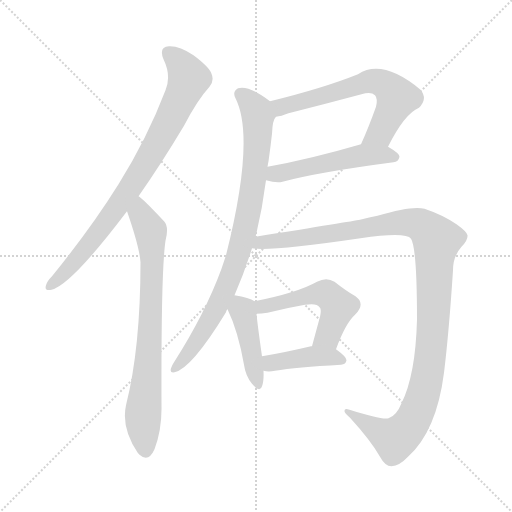
t = 0.00 s
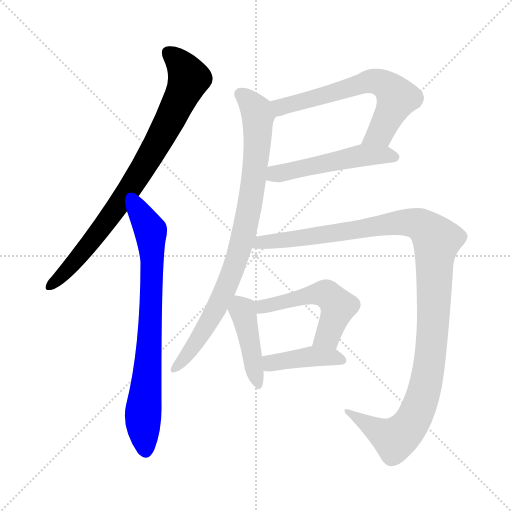
t = 1.57 s
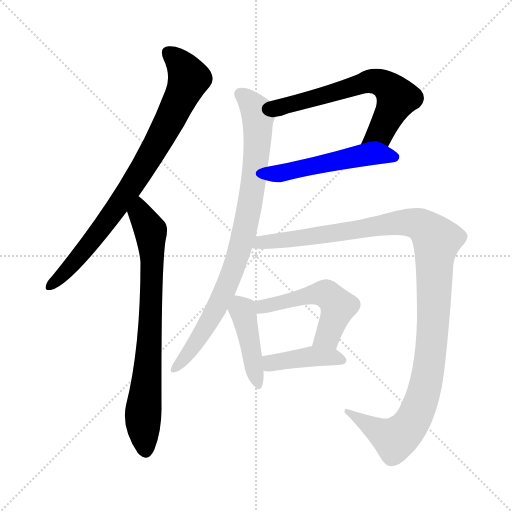
t = 3.14 s
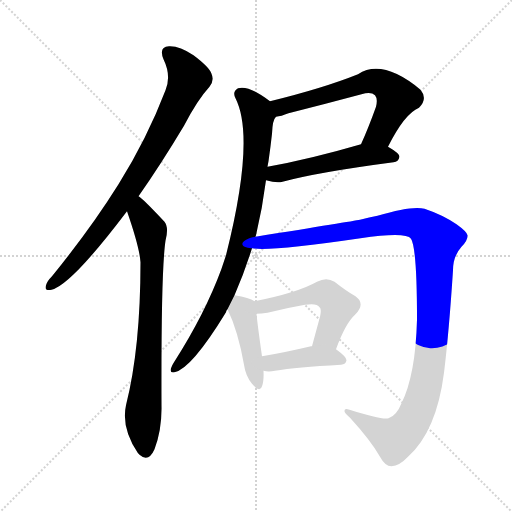
t = 4.71 s
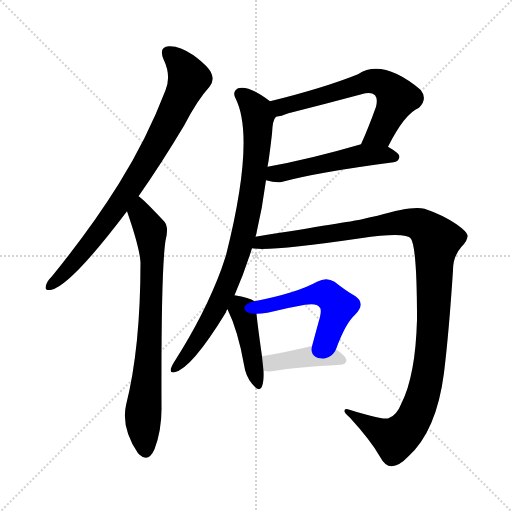
t = 6.28 s
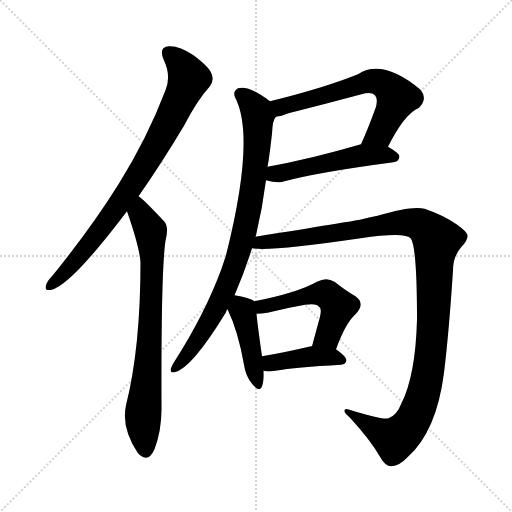
t = 7.85 s

The animated SVG that drew these frames (rendered in a browser with its animation timeline set to each time). Animation: 9 CSS @keyframes rules; one cycle of 7.85 s.

<svg version="1.1" viewBox="0 0 1024 1024" xmlns="http://www.w3.org/2000/svg">
  <g stroke="lightgray" stroke-dasharray="1,1" stroke-width="1" transform="scale(4, 4)">
    <line x1="0" y1="0" x2="256" y2="256"></line>
    <line x1="256" y1="0" x2="0" y2="256"></line>
    <line x1="128" y1="0" x2="128" y2="256"></line>
    <line x1="0" y1="128" x2="256" y2="128"></line>
  </g>
<g transform="scale(1, -1) translate(0, -900)">
   <style type="text/css">
    @keyframes keyframes0 {
      from {
       stroke: blue;
       stroke-dashoffset: 820;
       stroke-width: 128;
       }
       73% {
       animation-timing-function: step-end;
       stroke: blue;
       stroke-dashoffset: 0;
       stroke-width: 128;
       }
       to {
       stroke: black;
       stroke-width: 1024;
       }
       }
       #make-me-a-hanzi-animation-0 {
         animation: keyframes0 0.917318s both;
         animation-delay: 0.000000s;
         animation-timing-function: linear;
       }
    @keyframes keyframes1 {
      from {
       stroke: blue;
       stroke-dashoffset: 762;
       stroke-width: 128;
       }
       71% {
       animation-timing-function: step-end;
       stroke: blue;
       stroke-dashoffset: 0;
       stroke-width: 128;
       }
       to {
       stroke: black;
       stroke-width: 1024;
       }
       }
       #make-me-a-hanzi-animation-1 {
         animation: keyframes1 0.870117s both;
         animation-delay: 0.917318s;
         animation-timing-function: linear;
       }
    @keyframes keyframes2 {
      from {
       stroke: blue;
       stroke-dashoffset: 638;
       stroke-width: 128;
       }
       67% {
       animation-timing-function: step-end;
       stroke: blue;
       stroke-dashoffset: 0;
       stroke-width: 128;
       }
       to {
       stroke: black;
       stroke-width: 1024;
       }
       }
       #make-me-a-hanzi-animation-2 {
         animation: keyframes2 0.769206s both;
         animation-delay: 1.787435s;
         animation-timing-function: linear;
       }
    @keyframes keyframes3 {
      from {
       stroke: blue;
       stroke-dashoffset: 512;
       stroke-width: 128;
       }
       63% {
       animation-timing-function: step-end;
       stroke: blue;
       stroke-dashoffset: 0;
       stroke-width: 128;
       }
       to {
       stroke: black;
       stroke-width: 1024;
       }
       }
       #make-me-a-hanzi-animation-3 {
         animation: keyframes3 0.666667s both;
         animation-delay: 2.556641s;
         animation-timing-function: linear;
       }
    @keyframes keyframes4 {
      from {
       stroke: blue;
       stroke-dashoffset: 856;
       stroke-width: 128;
       }
       74% {
       animation-timing-function: step-end;
       stroke: blue;
       stroke-dashoffset: 0;
       stroke-width: 128;
       }
       to {
       stroke: black;
       stroke-width: 1024;
       }
       }
       #make-me-a-hanzi-animation-4 {
         animation: keyframes4 0.946615s both;
         animation-delay: 3.223307s;
         animation-timing-function: linear;
       }
    @keyframes keyframes5 {
      from {
       stroke: blue;
       stroke-dashoffset: 1172;
       stroke-width: 128;
       }
       79% {
       animation-timing-function: step-end;
       stroke: blue;
       stroke-dashoffset: 0;
       stroke-width: 128;
       }
       to {
       stroke: black;
       stroke-width: 1024;
       }
       }
       #make-me-a-hanzi-animation-5 {
         animation: keyframes5 1.203776s both;
         animation-delay: 4.169922s;
         animation-timing-function: linear;
       }
    @keyframes keyframes6 {
      from {
       stroke: blue;
       stroke-dashoffset: 427;
       stroke-width: 128;
       }
       58% {
       animation-timing-function: step-end;
       stroke: blue;
       stroke-dashoffset: 0;
       stroke-width: 128;
       }
       to {
       stroke: black;
       stroke-width: 1024;
       }
       }
       #make-me-a-hanzi-animation-6 {
         animation: keyframes6 0.597493s both;
         animation-delay: 5.373698s;
         animation-timing-function: linear;
       }
    @keyframes keyframes7 {
      from {
       stroke: blue;
       stroke-dashoffset: 521;
       stroke-width: 128;
       }
       63% {
       animation-timing-function: step-end;
       stroke: blue;
       stroke-dashoffset: 0;
       stroke-width: 128;
       }
       to {
       stroke: black;
       stroke-width: 1024;
       }
       }
       #make-me-a-hanzi-animation-7 {
         animation: keyframes7 0.673991s both;
         animation-delay: 5.971191s;
         animation-timing-function: linear;
       }
    @keyframes keyframes8 {
      from {
       stroke: blue;
       stroke-dashoffset: 412;
       stroke-width: 128;
       }
       57% {
       animation-timing-function: step-end;
       stroke: blue;
       stroke-dashoffset: 0;
       stroke-width: 128;
       }
       to {
       stroke: black;
       stroke-width: 1024;
       }
       }
       #make-me-a-hanzi-animation-8 {
         animation: keyframes8 0.585286s both;
         animation-delay: 6.645182s;
         animation-timing-function: linear;
       }
</style>
<path d="M 277.0 507.5 Q 320.0 568.5 368.0 648.5 Q 395.0 700.5 419.0 726.5 Q 429.0 738.5 423.0 752.5 Q 419.0 765.5 387.0 789.5 Q 359.0 808.5 338.0 807.5 Q 317.0 806.5 327.0 781.5 Q 343.0 748.5 331.0 719.5 Q 294.0 622.5 237.0 531.5 Q 182.0 443.5 104.0 347.5 Q 94.0 337.5 92.0 329.5 Q 88.0 317.5 103.0 320.5 Q 142.0 329.5 254.0 477.5 L 277.0 507.5 Z" fill="lightgray"></path> 
<path d="M 254.0 477.5 Q 279.0 405.5 281.0 375.5 Q 281.0 204.5 252.0 89.5 Q 242.0 44.5 276.0 -6.5 Q 277.0 -6.5 279.0 -9.5 Q 297.0 -25.5 309.0 1.5 Q 324.0 41.5 323.0 88.5 Q 322.0 358.5 331.0 418.5 Q 338.0 445.5 329.0 456.5 Q 284.0 504.5 277.0 507.5 C 254.0 526.5 244.0 505.5 254.0 477.5 Z" fill="lightgray"></path> 
<path d="M 776.0 606.5 Q 809.0 672.5 838.0 684.5 Q 856.0 702.5 841.0 720.5 Q 765.0 783.5 716.0 751.5 Q 646.0 723.5 540.0 697.5 C 511.0 690.5 523.0 660.5 552.0 666.5 Q 562.0 667.5 577.0 673.5 Q 652.0 692.5 723.0 711.5 Q 742.0 717.5 750.0 709.5 Q 756.0 702.5 752.0 686.5 Q 737.0 644.5 722.0 611.5 C 710.0 584.5 762.0 579.5 776.0 606.5 Z" fill="lightgray"></path> 
<path d="M 532.0 539.5 Q 553.0 533.5 565.0 536.5 Q 635.0 555.5 787.0 575.5 Q 797.0 576.5 799.0 586.5 Q 799.0 593.5 776.0 606.5 C 753.0 620.5 751.0 619.5 722.0 611.5 Q 619.0 581.5 535.0 566.5 C 505.0 561.5 503.0 546.5 532.0 539.5 Z" fill="lightgray"></path> 
<path d="M 469.0 309.5 Q 488.0 352.5 504.0 403.5 L 511.0 426.5 Q 511.0 427.5 512.0 429.5 Q 525.0 484.5 532.0 539.5 L 535.0 566.5 Q 536.0 572.5 537.0 577.5 Q 541.0 605.5 544.0 632.5 Q 545.0 660.5 552.0 666.5 C 559.0 684.5 559.0 684.5 540.0 697.5 Q 497.0 730.5 476.0 723.5 Q 464.0 716.5 471.0 703.5 Q 511.0 624.5 452.0 389.5 Q 448.0 377.5 443.0 362.5 Q 410.0 272.5 348.0 175.5 Q 344.0 169.5 342.0 163.5 Q 339.0 153.5 349.0 155.5 Q 383.0 162.5 452.0 275.5 Q 452.0 278.5 455.0 281.5 L 469.0 309.5 Z" fill="lightgray"></path> 
<path d="M 504.0 403.5 Q 537.0 396.5 721.0 423.5 Q 812.0 436.5 822.0 422.5 Q 834.0 403.5 834.0 260.5 Q 831.0 149.5 803.0 93.5 Q 793.0 68.5 777.0 63.5 Q 765.0 59.5 699.0 80.5 Q 689.0 84.5 689.0 78.5 Q 688.0 74.5 700.0 64.5 Q 742.0 18.5 760.0 -13.5 Q 770.0 -32.5 783.0 -32.5 Q 799.0 -31.5 816.0 -13.5 Q 873.0 37.5 888.0 154.5 Q 898.0 236.5 906.0 359.5 Q 906.0 387.5 923.0 406.5 Q 936.0 419.5 935.0 429.5 Q 934.0 436.5 913.0 451.5 Q 885.0 470.5 849.0 482.5 Q 825.0 489.5 755.0 468.5 Q 739.0 465.5 720.0 460.5 Q 704.0 457.5 511.0 426.5 C 481.0 421.5 474.0 404.5 504.0 403.5 Z" fill="lightgray"></path> 
<path d="M 509.0 297.5 Q 499.0 304.5 469.0 309.5 C 439.0 314.5 442.0 308.5 455.0 281.5 Q 476.0 238.5 488.0 170.5 Q 491.0 148.5 504.0 132.5 Q 520.0 113.5 524.0 127.5 Q 528.0 137.5 527.0 158.5 L 524.0 187.5 Q 515.0 250.5 513.0 272.5 C 511.0 296.5 511.0 296.5 509.0 297.5 Z" fill="lightgray"></path> 
<path d="M 672.0 201.5 Q 691.0 253.5 710.0 270.5 Q 732.0 292.5 711.0 307.5 Q 693.0 317.5 669.0 336.5 Q 653.0 346.5 634.0 336.5 Q 595.0 314.5 509.0 297.5 C 480.0 291.5 483.0 271.5 513.0 272.5 Q 522.0 272.5 535.0 274.5 Q 575.0 284.5 610.0 290.5 Q 634.0 294.5 639.0 285.5 Q 645.0 281.5 637.0 255.5 Q 631.0 233.5 624.0 207.5 C 616.0 178.5 661.0 173.5 672.0 201.5 Z" fill="lightgray"></path> 
<path d="M 527.0 158.5 Q 537.0 155.5 550.0 158.5 Q 592.0 165.5 682.0 170.5 Q 692.0 171.5 693.0 179.5 Q 693.0 186.5 672.0 201.5 C 657.0 212.5 654.0 212.5 624.0 207.5 L 622.0 207.5 Q 567.0 194.5 524.0 187.5 C 494.0 182.5 498.0 164.5 527.0 158.5 Z" fill="lightgray"></path> 
      <clipPath id="make-me-a-hanzi-clip-0">
      <path d="M 277.0 507.5 Q 320.0 568.5 368.0 648.5 Q 395.0 700.5 419.0 726.5 Q 429.0 738.5 423.0 752.5 Q 419.0 765.5 387.0 789.5 Q 359.0 808.5 338.0 807.5 Q 317.0 806.5 327.0 781.5 Q 343.0 748.5 331.0 719.5 Q 294.0 622.5 237.0 531.5 Q 182.0 443.5 104.0 347.5 Q 94.0 337.5 92.0 329.5 Q 88.0 317.5 103.0 320.5 Q 142.0 329.5 254.0 477.5 L 277.0 507.5 Z" fill="lightgray"></path>
      </clipPath>
      <path clip-path="url(#make-me-a-hanzi-clip-0)" d="M 338.0 792.5 L 357.0 777.5 L 378.0 743.5 L 331.0 642.5 L 216.0 459.5 L 135.0 360.5 L 102.0 330.5 " fill="none" id="make-me-a-hanzi-animation-0" stroke-dasharray="692 1384" stroke-linecap="round"></path>

      <clipPath id="make-me-a-hanzi-clip-1">
      <path d="M 254.0 477.5 Q 279.0 405.5 281.0 375.5 Q 281.0 204.5 252.0 89.5 Q 242.0 44.5 276.0 -6.5 Q 277.0 -6.5 279.0 -9.5 Q 297.0 -25.5 309.0 1.5 Q 324.0 41.5 323.0 88.5 Q 322.0 358.5 331.0 418.5 Q 338.0 445.5 329.0 456.5 Q 284.0 504.5 277.0 507.5 C 254.0 526.5 244.0 505.5 254.0 477.5 Z" fill="lightgray"></path>
      </clipPath>
      <path clip-path="url(#make-me-a-hanzi-clip-1)" d="M 275.0 500.5 L 280.0 471.5 L 301.0 438.5 L 304.0 382.5 L 297.0 172.5 L 286.0 67.5 L 292.0 2.5 " fill="none" id="make-me-a-hanzi-animation-1" stroke-dasharray="634 1268" stroke-linecap="round"></path>

      <clipPath id="make-me-a-hanzi-clip-2">
      <path d="M 776.0 606.5 Q 809.0 672.5 838.0 684.5 Q 856.0 702.5 841.0 720.5 Q 765.0 783.5 716.0 751.5 Q 646.0 723.5 540.0 697.5 C 511.0 690.5 523.0 660.5 552.0 666.5 Q 562.0 667.5 577.0 673.5 Q 652.0 692.5 723.0 711.5 Q 742.0 717.5 750.0 709.5 Q 756.0 702.5 752.0 686.5 Q 737.0 644.5 722.0 611.5 C 710.0 584.5 762.0 579.5 776.0 606.5 Z" fill="lightgray"></path>
      </clipPath>
      <path clip-path="url(#make-me-a-hanzi-clip-2)" d="M 550.0 695.5 L 565.0 686.5 L 740.0 737.5 L 765.0 733.5 L 795.0 704.5 L 761.0 634.5 L 729.0 615.5 " fill="none" id="make-me-a-hanzi-animation-2" stroke-dasharray="510 1020" stroke-linecap="round"></path>

      <clipPath id="make-me-a-hanzi-clip-3">
      <path d="M 532.0 539.5 Q 553.0 533.5 565.0 536.5 Q 635.0 555.5 787.0 575.5 Q 797.0 576.5 799.0 586.5 Q 799.0 593.5 776.0 606.5 C 753.0 620.5 751.0 619.5 722.0 611.5 Q 619.0 581.5 535.0 566.5 C 505.0 561.5 503.0 546.5 532.0 539.5 Z" fill="lightgray"></path>
      </clipPath>
      <path clip-path="url(#make-me-a-hanzi-clip-3)" d="M 540.0 545.5 L 550.0 552.5 L 727.0 589.5 L 790.0 586.5 " fill="none" id="make-me-a-hanzi-animation-3" stroke-dasharray="384 768" stroke-linecap="round"></path>

      <clipPath id="make-me-a-hanzi-clip-4">
      <path d="M 469.0 309.5 Q 488.0 352.5 504.0 403.5 L 511.0 426.5 Q 511.0 427.5 512.0 429.5 Q 525.0 484.5 532.0 539.5 L 535.0 566.5 Q 536.0 572.5 537.0 577.5 Q 541.0 605.5 544.0 632.5 Q 545.0 660.5 552.0 666.5 C 559.0 684.5 559.0 684.5 540.0 697.5 Q 497.0 730.5 476.0 723.5 Q 464.0 716.5 471.0 703.5 Q 511.0 624.5 452.0 389.5 Q 448.0 377.5 443.0 362.5 Q 410.0 272.5 348.0 175.5 Q 344.0 169.5 342.0 163.5 Q 339.0 153.5 349.0 155.5 Q 383.0 162.5 452.0 275.5 Q 452.0 278.5 455.0 281.5 L 469.0 309.5 Z" fill="lightgray"></path>
      </clipPath>
      <path clip-path="url(#make-me-a-hanzi-clip-4)" d="M 481.0 711.5 L 497.0 698.5 L 516.0 668.5 L 507.0 534.5 L 488.0 435.5 L 471.0 375.5 L 430.0 274.5 L 386.0 204.5 L 350.0 163.5 " fill="none" id="make-me-a-hanzi-animation-4" stroke-dasharray="728 1456" stroke-linecap="round"></path>

      <clipPath id="make-me-a-hanzi-clip-5">
      <path d="M 504.0 403.5 Q 537.0 396.5 721.0 423.5 Q 812.0 436.5 822.0 422.5 Q 834.0 403.5 834.0 260.5 Q 831.0 149.5 803.0 93.5 Q 793.0 68.5 777.0 63.5 Q 765.0 59.5 699.0 80.5 Q 689.0 84.5 689.0 78.5 Q 688.0 74.5 700.0 64.5 Q 742.0 18.5 760.0 -13.5 Q 770.0 -32.5 783.0 -32.5 Q 799.0 -31.5 816.0 -13.5 Q 873.0 37.5 888.0 154.5 Q 898.0 236.5 906.0 359.5 Q 906.0 387.5 923.0 406.5 Q 936.0 419.5 935.0 429.5 Q 934.0 436.5 913.0 451.5 Q 885.0 470.5 849.0 482.5 Q 825.0 489.5 755.0 468.5 Q 739.0 465.5 720.0 460.5 Q 704.0 457.5 511.0 426.5 C 481.0 421.5 474.0 404.5 504.0 403.5 Z" fill="lightgray"></path>
      </clipPath>
      <path clip-path="url(#make-me-a-hanzi-clip-5)" d="M 508.0 408.5 L 526.0 418.5 L 566.0 418.5 L 810.0 455.5 L 845.0 448.5 L 873.0 421.5 L 858.0 164.5 L 848.0 116.5 L 827.0 62.5 L 790.0 21.5 L 713.0 64.5 L 710.0 73.5 L 694.0 77.5 " fill="none" id="make-me-a-hanzi-animation-5" stroke-dasharray="1044 2088" stroke-linecap="round"></path>

      <clipPath id="make-me-a-hanzi-clip-6">
      <path d="M 509.0 297.5 Q 499.0 304.5 469.0 309.5 C 439.0 314.5 442.0 308.5 455.0 281.5 Q 476.0 238.5 488.0 170.5 Q 491.0 148.5 504.0 132.5 Q 520.0 113.5 524.0 127.5 Q 528.0 137.5 527.0 158.5 L 524.0 187.5 Q 515.0 250.5 513.0 272.5 C 511.0 296.5 511.0 296.5 509.0 297.5 Z" fill="lightgray"></path>
      </clipPath>
      <path clip-path="url(#make-me-a-hanzi-clip-6)" d="M 476.0 297.5 L 489.0 265.5 L 514.0 131.5 " fill="none" id="make-me-a-hanzi-animation-6" stroke-dasharray="299 598" stroke-linecap="round"></path>

      <clipPath id="make-me-a-hanzi-clip-7">
      <path d="M 672.0 201.5 Q 691.0 253.5 710.0 270.5 Q 732.0 292.5 711.0 307.5 Q 693.0 317.5 669.0 336.5 Q 653.0 346.5 634.0 336.5 Q 595.0 314.5 509.0 297.5 C 480.0 291.5 483.0 271.5 513.0 272.5 Q 522.0 272.5 535.0 274.5 Q 575.0 284.5 610.0 290.5 Q 634.0 294.5 639.0 285.5 Q 645.0 281.5 637.0 255.5 Q 631.0 233.5 624.0 207.5 C 616.0 178.5 661.0 173.5 672.0 201.5 Z" fill="lightgray"></path>
      </clipPath>
      <path clip-path="url(#make-me-a-hanzi-clip-7)" d="M 518.0 279.5 L 540.0 290.5 L 628.0 311.5 L 657.0 309.5 L 676.0 287.5 L 673.0 274.5 L 656.0 228.5 L 631.0 212.5 " fill="none" id="make-me-a-hanzi-animation-7" stroke-dasharray="393 786" stroke-linecap="round"></path>

      <clipPath id="make-me-a-hanzi-clip-8">
      <path d="M 527.0 158.5 Q 537.0 155.5 550.0 158.5 Q 592.0 165.5 682.0 170.5 Q 692.0 171.5 693.0 179.5 Q 693.0 186.5 672.0 201.5 C 657.0 212.5 654.0 212.5 624.0 207.5 L 622.0 207.5 Q 567.0 194.5 524.0 187.5 C 494.0 182.5 498.0 164.5 527.0 158.5 Z" fill="lightgray"></path>
      </clipPath>
      <path clip-path="url(#make-me-a-hanzi-clip-8)" d="M 532.0 180.5 L 542.0 173.5 L 628.0 187.5 L 664.0 186.5 L 683.0 179.5 " fill="none" id="make-me-a-hanzi-animation-8" stroke-dasharray="284 568" stroke-linecap="round"></path>

</g>
</svg>
